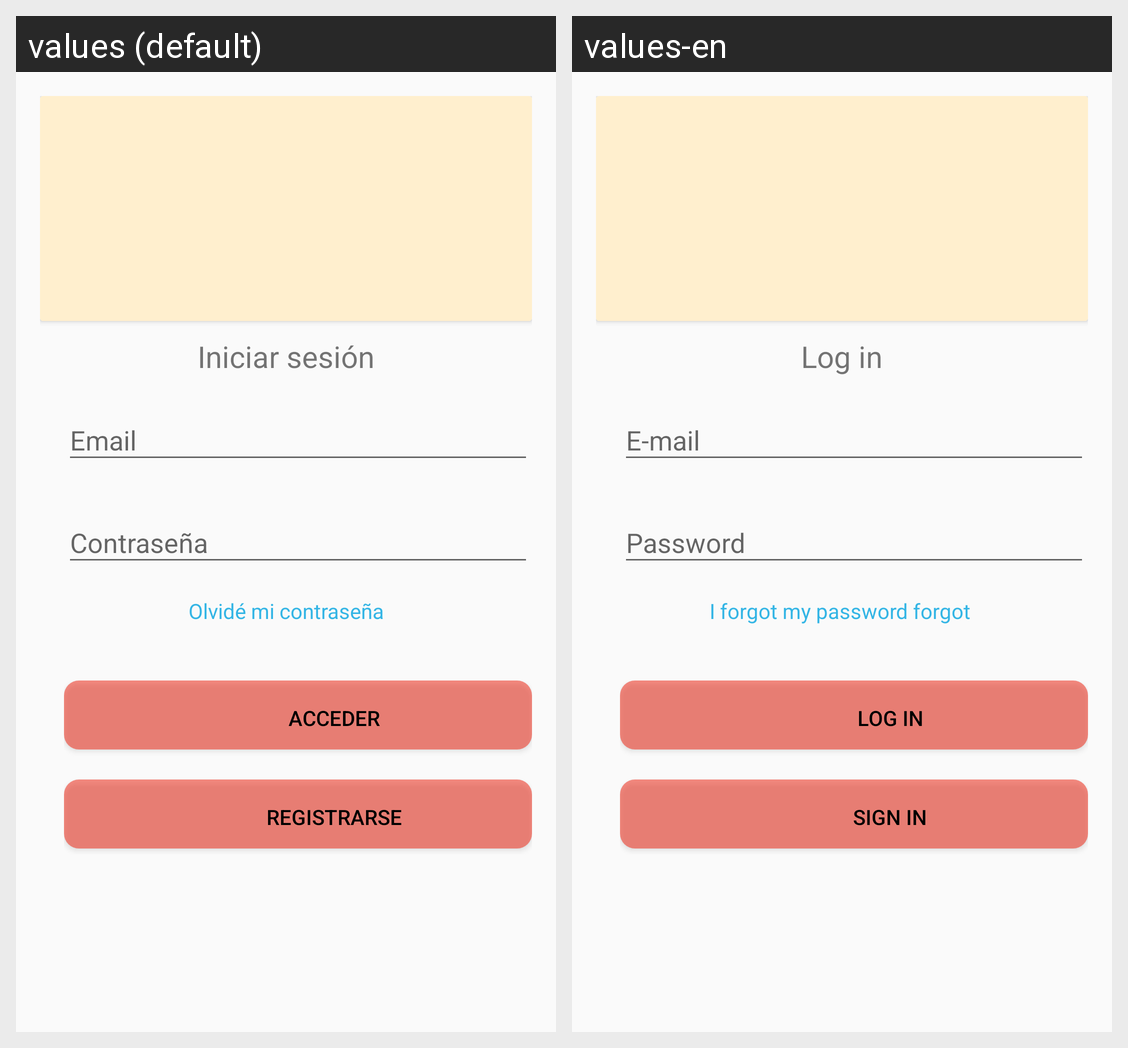

Here is an Android app screen in its default locale and in the app's own translations. Write out the translated-string differences for the strings that appear on this screen.
Android screen res/layout/activity_login.xml rendered under 2 locales, left to right: values (default), values-en. Device: Nexus 5 (rendered at 1080×1920; each locale shown at half size, 540×960, under a caption strip naming it); theme MyMaterialTheme.
Strings drawn on this screen, with the default value and each locale's value (text and hints the layout hard-codes, and strings that could not be matched under every locale, appear in the picture but are not listed):

singin
  values: Iniciar sesión
  values-en: Log in

email
  values: Email
  values-en: E-mail

password
  values: Contraseña
  values-en: Password

forget_pass
  values: Olvidé mi contraseña
  values-en: I forgot my password forgot 

access
  values: Acceder
  values-en: Log in

register
  values: Registrarse
  values-en: Sign in
